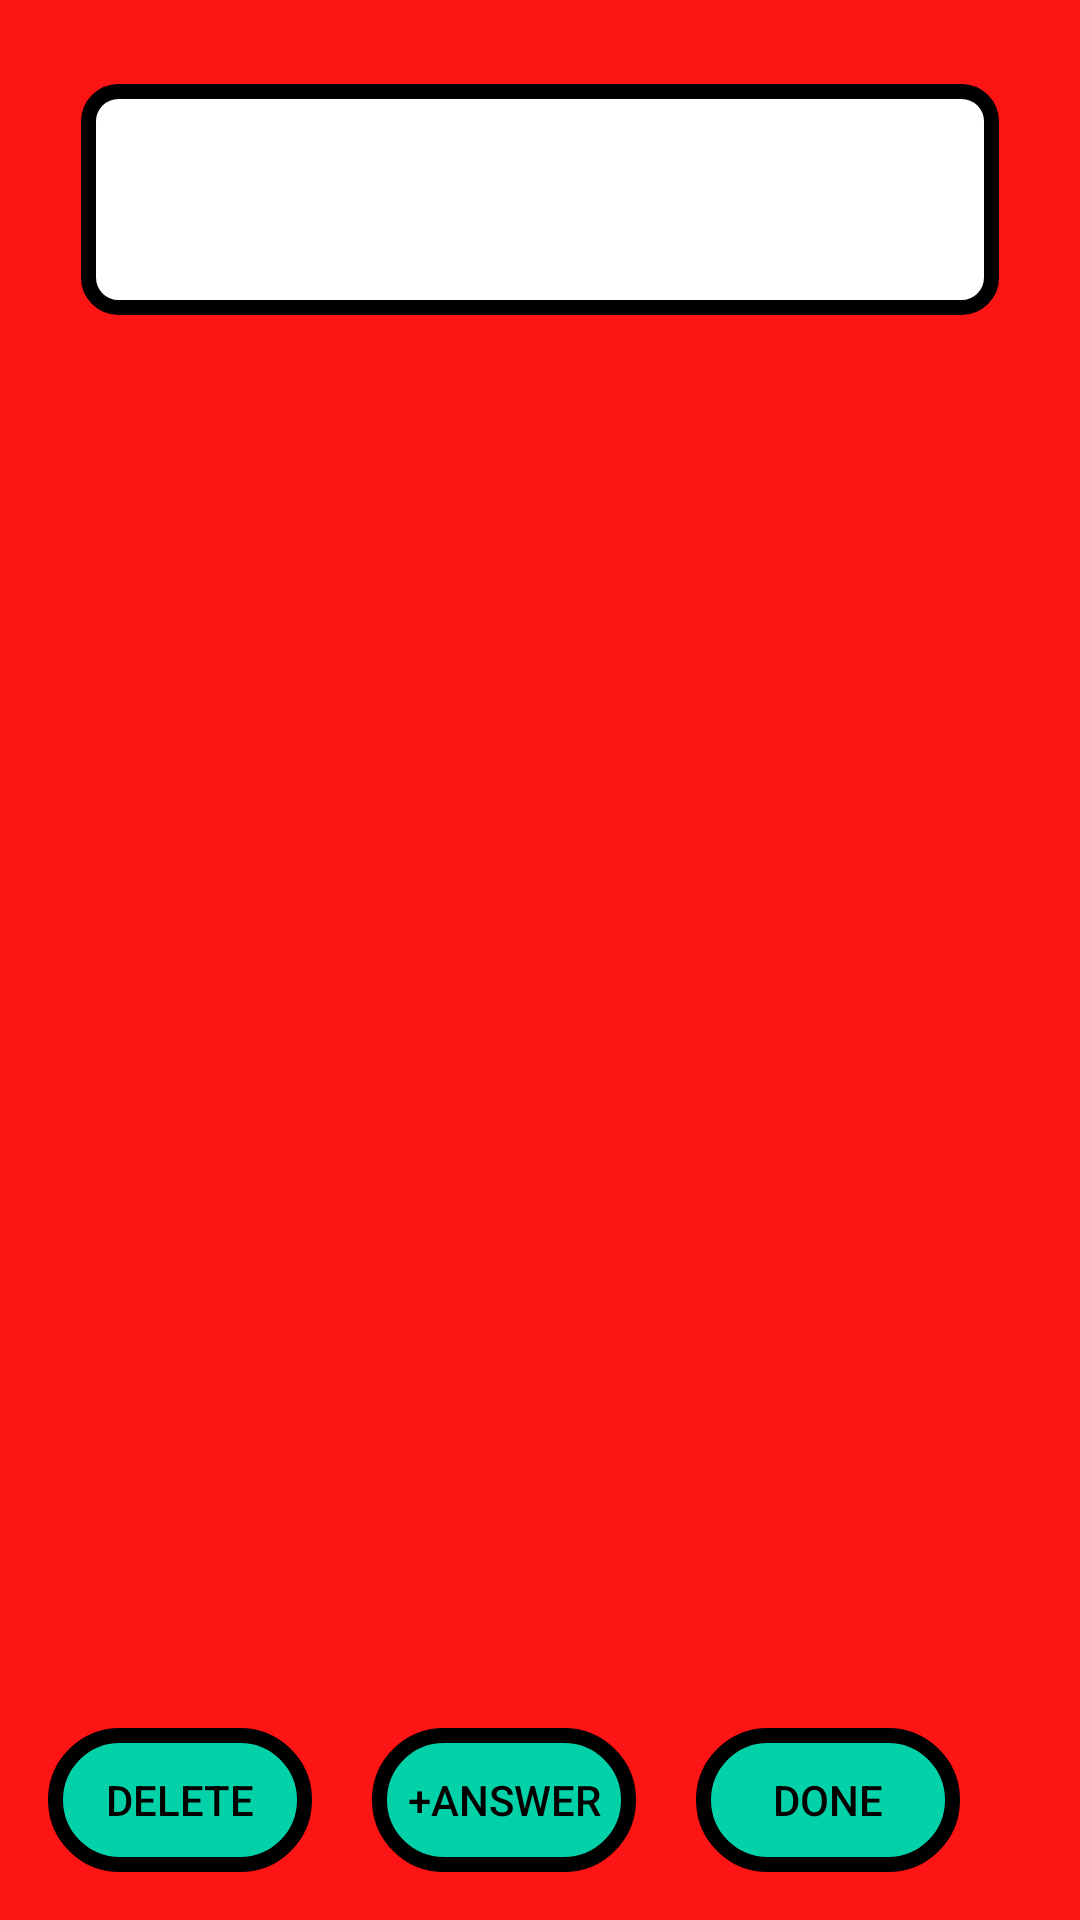

Android layout source for this screen:
<!-- AndroidManifest.xml: application theme AppTheme.NoActionBar -->
<!-- res/layout/activity_add_question.xml -->
<?xml version="1.0" encoding="utf-8"?>
<androidx.constraintlayout.widget.ConstraintLayout xmlns:android="http://schemas.android.com/apk/res/android"
    xmlns:app="http://schemas.android.com/apk/res-auto"
    xmlns:tools="http://schemas.android.com/tools"
    android:layout_width="match_parent"
    android:layout_height="match_parent"
    android:background="#FD1414"
    tools:context=".Quiz.AddQuiz.AddQuestionActivity">

    <androidx.recyclerview.widget.RecyclerView
        android:id="@+id/ansList"
        android:layout_width="360dp"
        android:layout_height="361dp"
        android:layout_marginTop="138dp"
        app:layout_constraintStart_toStartOf="parent"
        app:layout_constraintTop_toTopOf="parent" />

    <Button
        android:id="@+id/done"
        android:background="@drawable/botron"
        android:layout_width="wrap_content"
        android:layout_height="wrap_content"
        android:layout_marginStart="20dp"
        android:layout_marginLeft="20dp"
        android:text="Done"
        app:layout_constraintStart_toEndOf="@+id/addAnsw"
        app:layout_constraintTop_toTopOf="@+id/addAnsw" />

    <Button
        android:background="@drawable/botron"
        android:id="@+id/delete"
        android:layout_width="wrap_content"
        android:layout_height="wrap_content"
        android:layout_marginEnd="256dp"
        android:layout_marginRight="256dp"
        android:layout_marginBottom="16dp"
        android:text="Delete"
        app:layout_constraintBottom_toBottomOf="parent"
        app:layout_constraintEnd_toEndOf="parent" />

    <Button
        android:id="@+id/addAnsw"
        android:background="@drawable/botron"
        android:layout_width="wrap_content"
        android:layout_height="wrap_content"
        android:layout_marginStart="20dp"
        android:layout_marginLeft="20dp"
        android:text="+Answer"
        app:layout_constraintStart_toEndOf="@+id/delete"
        app:layout_constraintTop_toTopOf="@+id/delete" />

    <EditText
        android:background="@drawable/botron4"
        android:id="@+id/context"
        android:layout_width="306dp"
        android:layout_height="77dp"
        android:layout_marginStart="27dp"
        android:layout_marginLeft="27dp"
        android:layout_marginTop="28dp"
        android:ems="10"
        android:gravity="start|top"
        android:inputType="textMultiLine"
        app:layout_constraintStart_toStartOf="parent"
        app:layout_constraintTop_toTopOf="parent" />
</androidx.constraintlayout.widget.ConstraintLayout>
<!-- resources referenced by this layout -->
<resources>
  <!-- drawable botron (drawable) -->
  <?xml version="1.0" encoding="utf-8"?>
  <shape
      xmlns:android="http://schemas.android.com/apk/res/android"
      android:shape="rectangle">
  
      
      <solid
          android:color="#FC00D4AA" >
      </solid>
  
      
      <stroke
          android:width="5dp"
          android:color="@color/black" >
      </stroke>
  
      
      <padding
          android:left="5dp"
          android:top="5dp"
          android:right="5dp"
          android:bottom="5dp" >
      </padding>
  
      
      <corners
          android:radius="100dp" >
      </corners>
  
  </shape>
  <!-- drawable botron4 (drawable) -->
  <?xml version="1.0" encoding="utf-8"?>
  <shape
      xmlns:android="http://schemas.android.com/apk/res/android"
      android:shape="rectangle">
  
      
      <solid
          android:color="#FFFFFF" >
      </solid>
  
      
      <stroke
          android:width="5dp"
          android:color="@color/black" >
      </stroke>
  
      
      <padding
          android:left="5dp"
          android:top="5dp"
          android:right="5dp"
          android:bottom="5dp" >
      </padding>
  
      
      <corners
          android:radius="10dp" >
      </corners>
  
  </shape>
  <style name="AppTheme.NoActionBar">
          <item name="windowActionBar">false</item>
          <item name="windowNoTitle">true</item>
      </style>
  <color name="black">#FF000000</color>
</resources>
